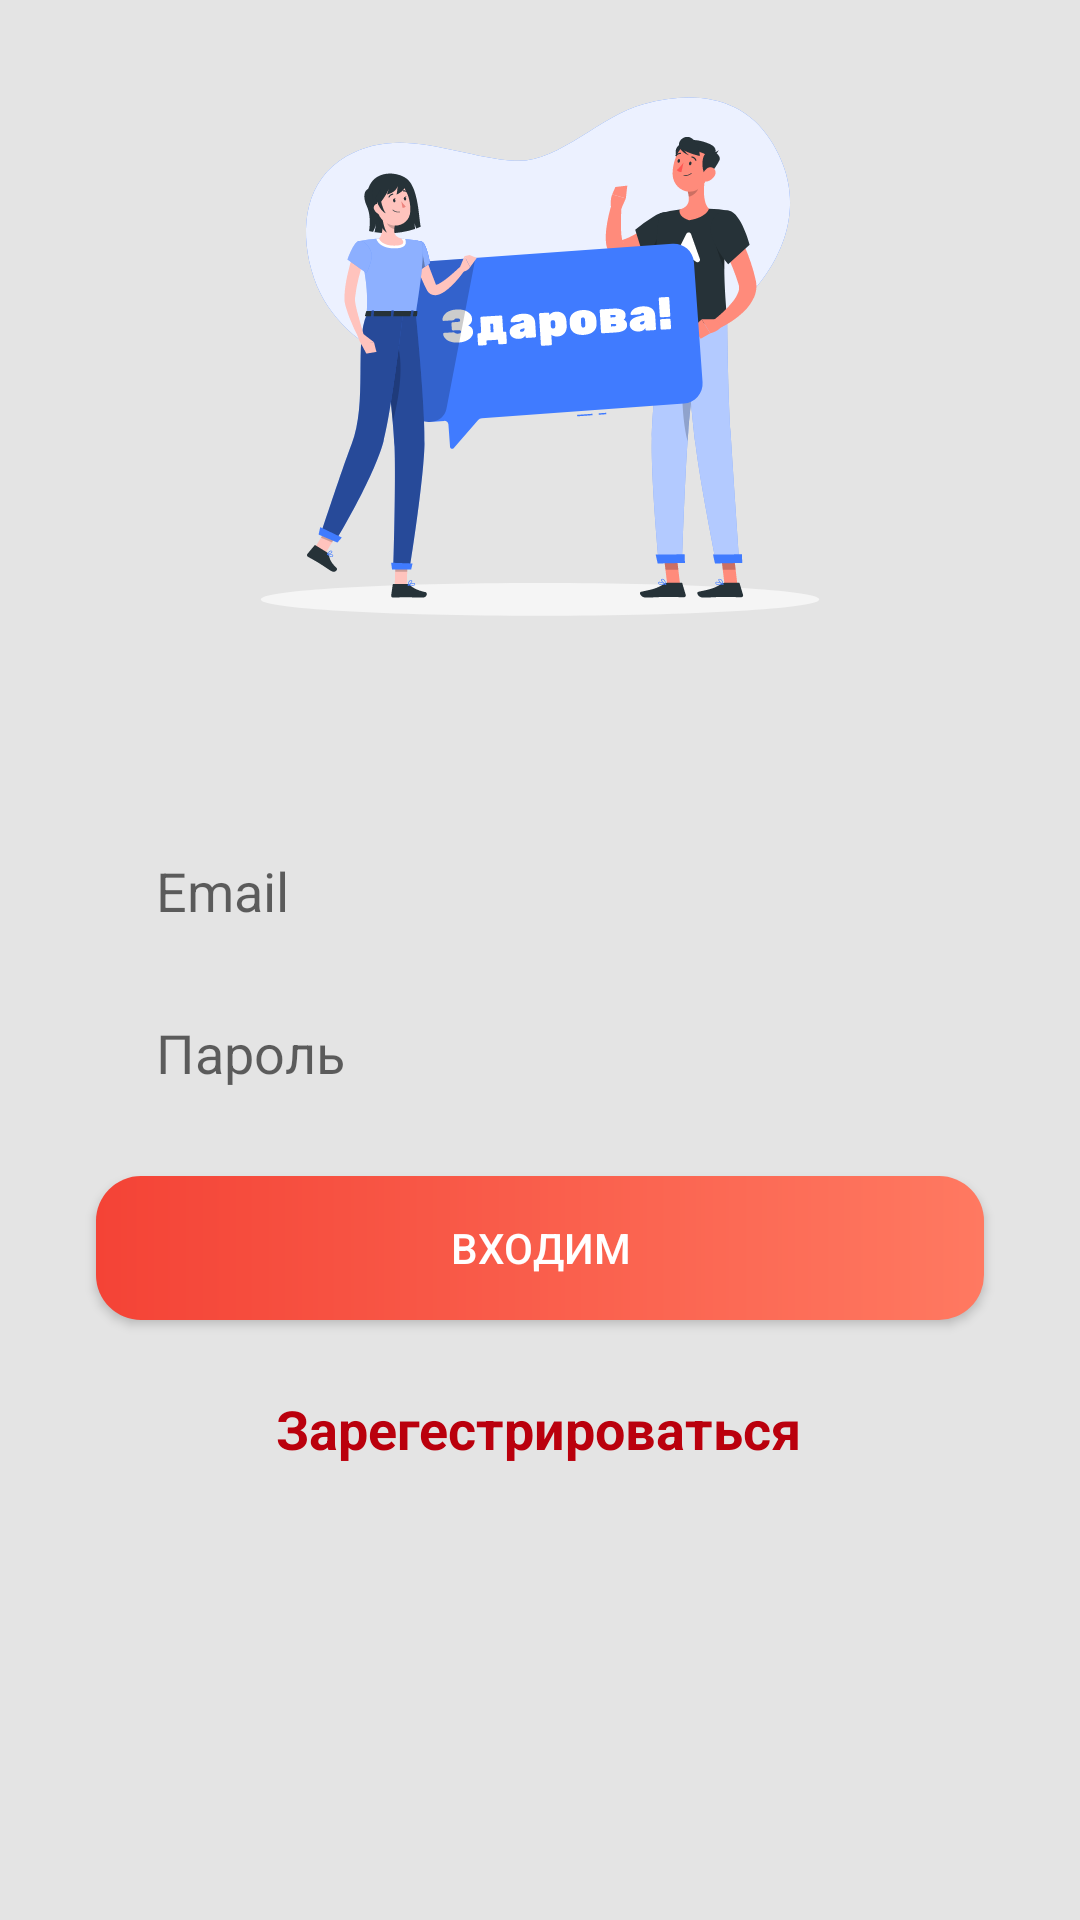

Android layout source for this screen:
<!-- AndroidManifest.xml: application theme AppTheme -->
<!-- res/layout/activity_login.xml -->
<?xml version="1.0" encoding="utf-8"?>
<androidx.constraintlayout.widget.ConstraintLayout xmlns:android="http://schemas.android.com/apk/res/android"
    xmlns:app="http://schemas.android.com/apk/res-auto"
    xmlns:tools="http://schemas.android.com/tools"
    android:layout_width="match_parent"
    android:layout_height="match_parent"
    android:background="#E4E4E4">

    <EditText
        android:id="@+id/email_edittext_login"
        android:layout_width="0dp"
        android:layout_height="50dp"
        android:layout_marginStart="32dp"
        android:layout_marginLeft="32dp"
        android:layout_marginTop="32dp"
        android:layout_marginEnd="32dp"
        android:layout_marginRight="32dp"
        android:background="@drawable/rounded_edittext_register_login"
        android:ems="10"
        android:hint="Email"
        android:inputType="textEmailAddress"
        android:paddingLeft="20dp"
        app:layout_constraintEnd_toEndOf="parent"
        app:layout_constraintHorizontal_bias="0.0"
        app:layout_constraintStart_toStartOf="parent"
        app:layout_constraintTop_toBottomOf="@+id/imageView" />

    <EditText
        android:id="@+id/password_edittext_login"
        android:layout_width="0dp"
        android:layout_height="50dp"
        android:layout_marginTop="4dp"
        android:background="@drawable/rounded_edittext_register_login"
        android:ems="10"
        android:hint="Пароль"
        android:inputType="textPassword"
        android:paddingLeft="20dp"
        app:layout_constraintEnd_toEndOf="@+id/email_edittext_login"
        app:layout_constraintHorizontal_bias="0.0"
        app:layout_constraintStart_toStartOf="@+id/email_edittext_login"
        app:layout_constraintTop_toBottomOf="@+id/email_edittext_login" />

    <Button
        android:id="@+id/login_button_edittext_login"
        android:layout_width="0dp"
        android:layout_height="wrap_content"
        android:layout_marginTop="16dp"
        android:background="@drawable/rounded_button"
        android:text="Входим"
        android:textColor="#ffffff"
        app:layout_constraintEnd_toEndOf="@+id/password_edittext_login"
        app:layout_constraintHorizontal_bias="0.0"
        app:layout_constraintStart_toStartOf="@+id/password_edittext_login"
        app:layout_constraintTop_toBottomOf="@+id/password_edittext_login" />

    <TextView
        android:id="@+id/to_registration_login"
        android:layout_width="wrap_content"
        android:layout_height="wrap_content"
        android:text="Зарегестрироваться"
        android:textColor="#ba000d"
        android:textSize="18dp"
        android:textStyle="bold"
        app:layout_constraintBottom_toBottomOf="parent"
        app:layout_constraintEnd_toEndOf="@+id/login_button_edittext_login"
        app:layout_constraintHorizontal_bias="0.497"
        app:layout_constraintStart_toStartOf="@+id/login_button_edittext_login"
        app:layout_constraintTop_toBottomOf="@+id/login_button_edittext_login"
        app:layout_constraintVertical_bias="0.136" />

    <ImageView
        android:id="@+id/imageView"
        android:layout_width="240dp"
        android:layout_height="240dp"
        app:layout_constraintEnd_toEndOf="@+id/email_edittext_login"
        app:layout_constraintStart_toStartOf="@+id/email_edittext_login"
        app:layout_constraintTop_toTopOf="parent"
        app:srcCompat="@drawable/ic_hello_rafiki_1" />

</androidx.constraintlayout.widget.ConstraintLayout>
<!-- resources referenced by this layout -->
<resources>
  <!-- drawable ic_hello_rafiki_1: vector/xml drawable (drawable, 49396 chars, omitted) -->
  <!-- drawable rounded_button (drawable) -->
  <?xml version="1.0" encoding="utf-8"?>
  <shape xmlns:android="http://schemas.android.com/apk/res/android">
  
      <gradient android:startColor="#F44336"
          android:endColor="#FF7961" />
      <corners android:radius="15dp"/>
  
  </shape>
  <style name="AppTheme" parent="Theme.AppCompat.Light.DarkActionBar">
          
          <item name="colorPrimary">#f44336</item>
          <item name="colorPrimaryDark">#ba000d</item>
          <item name="colorAccent">#ff7961</item>
      </style>
</resources>
